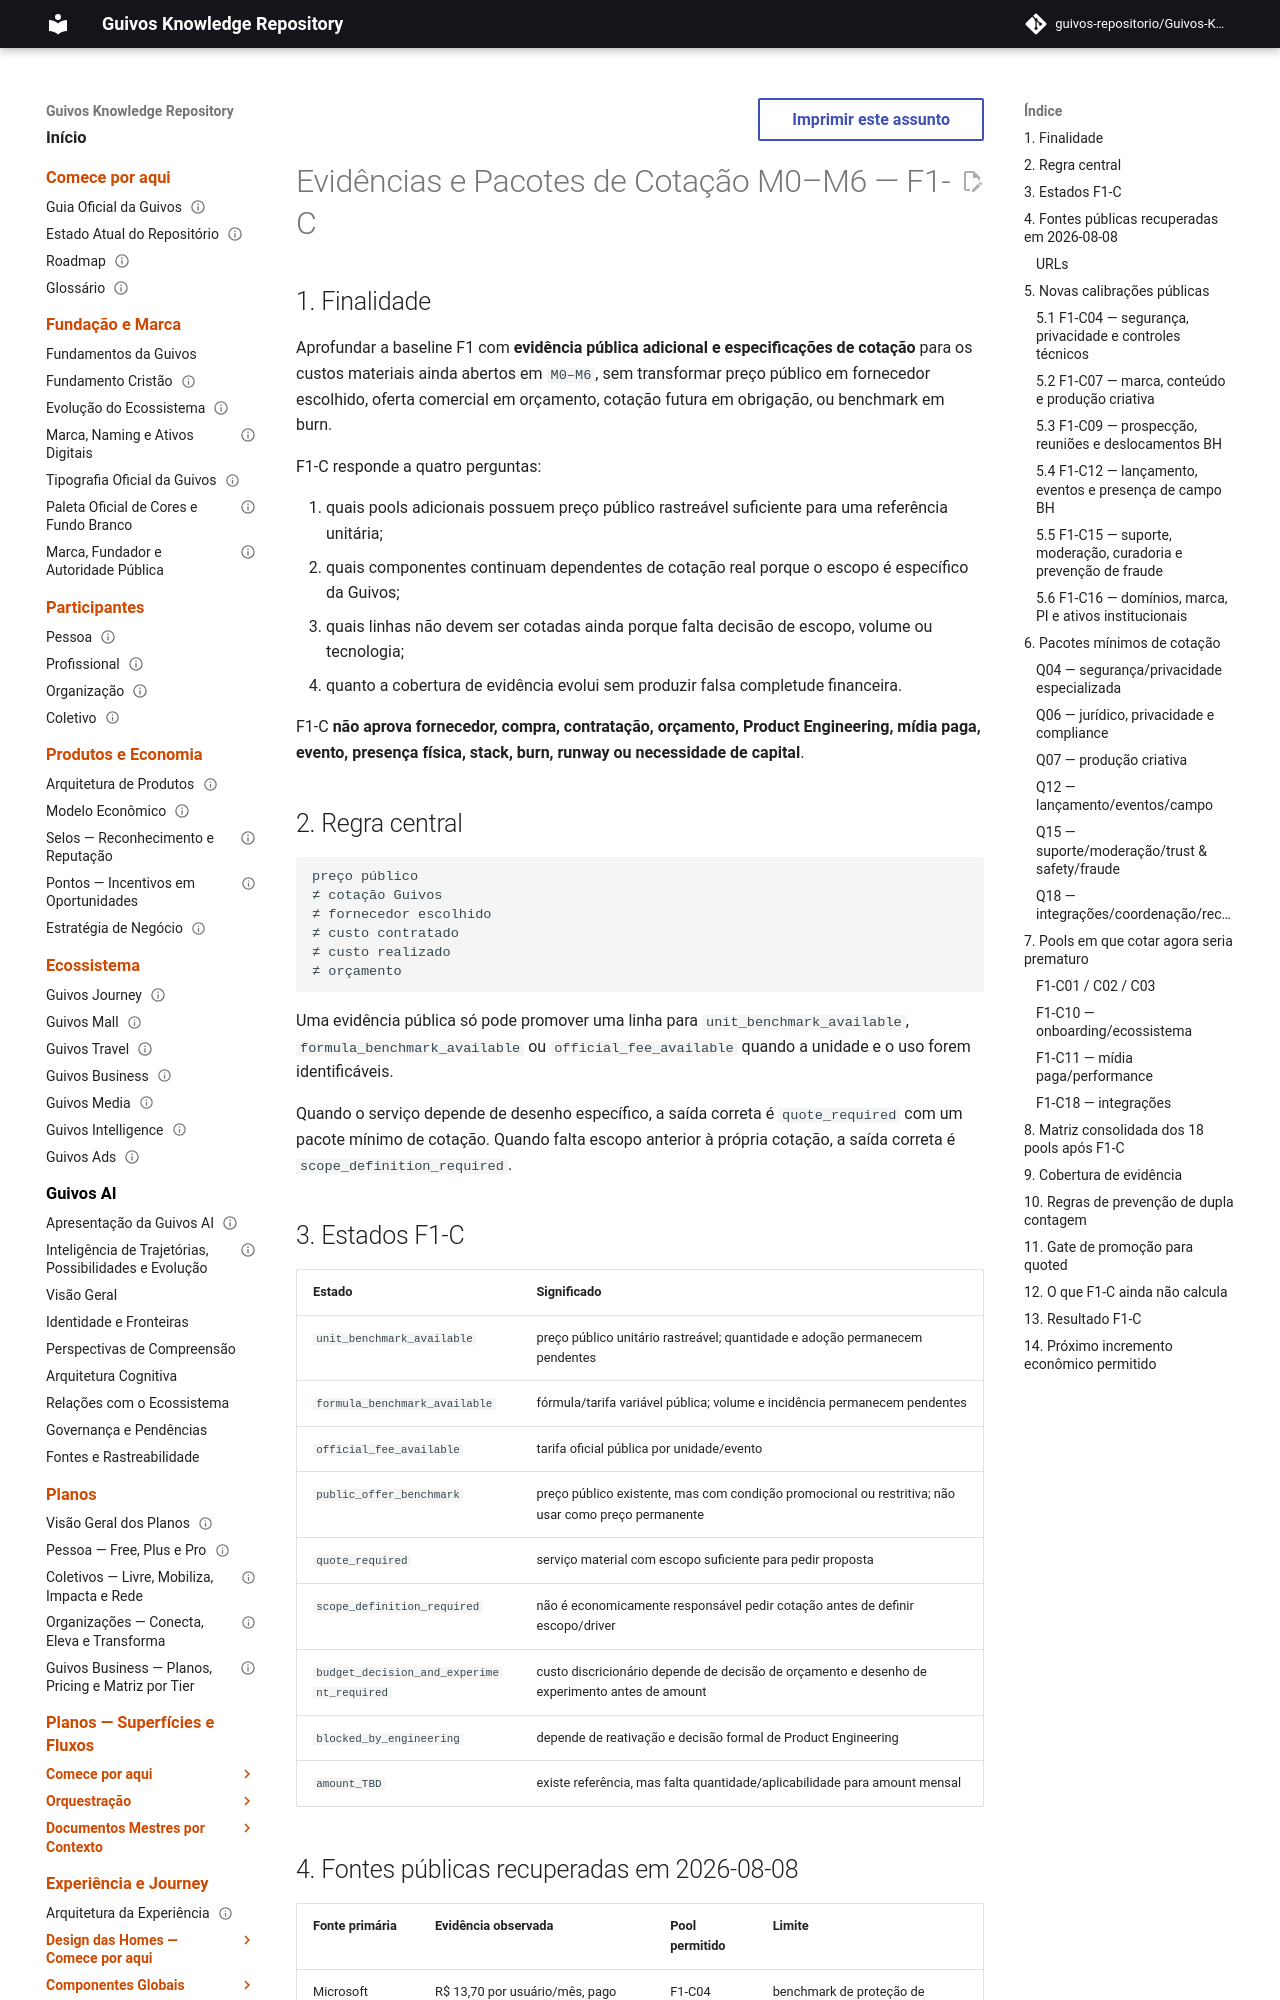

repository: guivos-repositorio/Guivos-Knowledge-Repository · page: economic-model/gem-f1c-m0-m6-evidence-and-quote-pack/index.html · generator: mkdocs

---
id: GEM-F1C-M0-M6-EVIDENCE-QUOTE-PACK-001
title: Evidências e Pacotes de Cotação M0–M6 — F1-C
status: active
version: 0.1.0
owner: Guivos Economic Model
last_updated: 2026-08-08
parent: GEM-F1-M0-M6-COST-BASELINE-001
depends_on:
  - GEM-F1-M0-M6-COST-BASELINE-001
  - GEM-F1B-M0-M6-COST-CALIBRATION-001
  - GEM-F2-M0-M6-CAPACITY-HEADCOUNT-BASELINE-001
  - GEM-F2B-M0-M6-PEOPLE-DELIVERY-COST-001
  - GEM-F2C-M0-M6-ASSIGNMENT-DEDICATION-001
  - GEM-010-COST-AND-CAPACITY-MODEL-001
related:
  - GEM-008-COST-ARCHITECTURE-001
  - GEM-009-COST-AND-UNIT-ECONOMICS-001
  - GTM-001
  - GTM-002
  - GTM-003
normative: true
---

# Evidências e Pacotes de Cotação M0–M6 — F1-C

## 1. Finalidade

Aprofundar a baseline F1 com **evidência pública adicional e especificações de cotação** para os custos materiais ainda abertos em `M0–M6`, sem transformar preço público em fornecedor escolhido, oferta comercial em orçamento, cotação futura em obrigação, ou benchmark em burn.

F1-C responde a quatro perguntas:

1. quais pools adicionais possuem preço público rastreável suficiente para uma referência unitária;
2. quais componentes continuam dependentes de cotação real porque o escopo é específico da Guivos;
3. quais linhas não devem ser cotadas ainda porque falta decisão de escopo, volume ou tecnologia;
4. quanto a cobertura de evidência evolui sem produzir falsa completude financeira.

F1-C **não aprova fornecedor, compra, contratação, orçamento, Product Engineering, mídia paga, evento, presença física, stack, burn, runway ou necessidade de capital**.

## 2. Regra central

```text
preço público
≠ cotação Guivos
≠ fornecedor escolhido
≠ custo contratado
≠ custo realizado
≠ orçamento
```

Uma evidência pública só pode promover uma linha para `unit_benchmark_available`, `formula_benchmark_available` ou `official_fee_available` quando a unidade e o uso forem identificáveis.

Quando o serviço depende de desenho específico, a saída correta é `quote_required` com um pacote mínimo de cotação. Quando falta escopo anterior à própria cotação, a saída correta é `scope_definition_required`.
